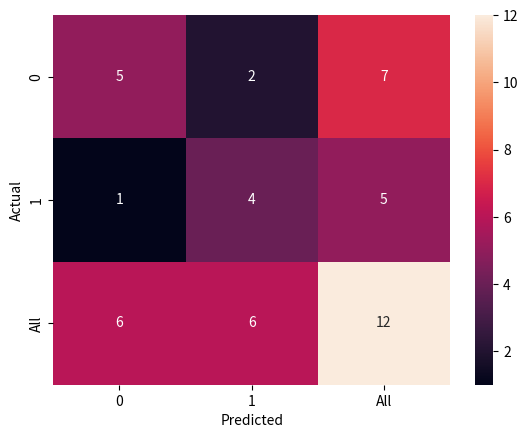

Recreate this plot in Python.
import pandas as pd
import seaborn as sn
import matplotlib.pyplot as plt

data = {'y_Actual': [1, 0, 0, 1, 0, 1, 0, 0, 1, 0, 1, 0],
        'y_Predicted': [1, 1, 0, 1, 0, 1, 1, 0, 1, 0, 0, 0]
        }
df = pd.DataFrame(data, columns= ['y_Actual', 'y_Predicted'])
print(df)
print()

# To get different .png with All column and row, we add margins = True, to crosstab function
confusion_matrix = pd.crosstab(df['y_Actual'], df['y_Predicted'],
                               rownames=['Actual'], colnames= ['Predicted'], margins= True)

print(confusion_matrix)

sn.heatmap(confusion_matrix, annot=True)
plt.show()
